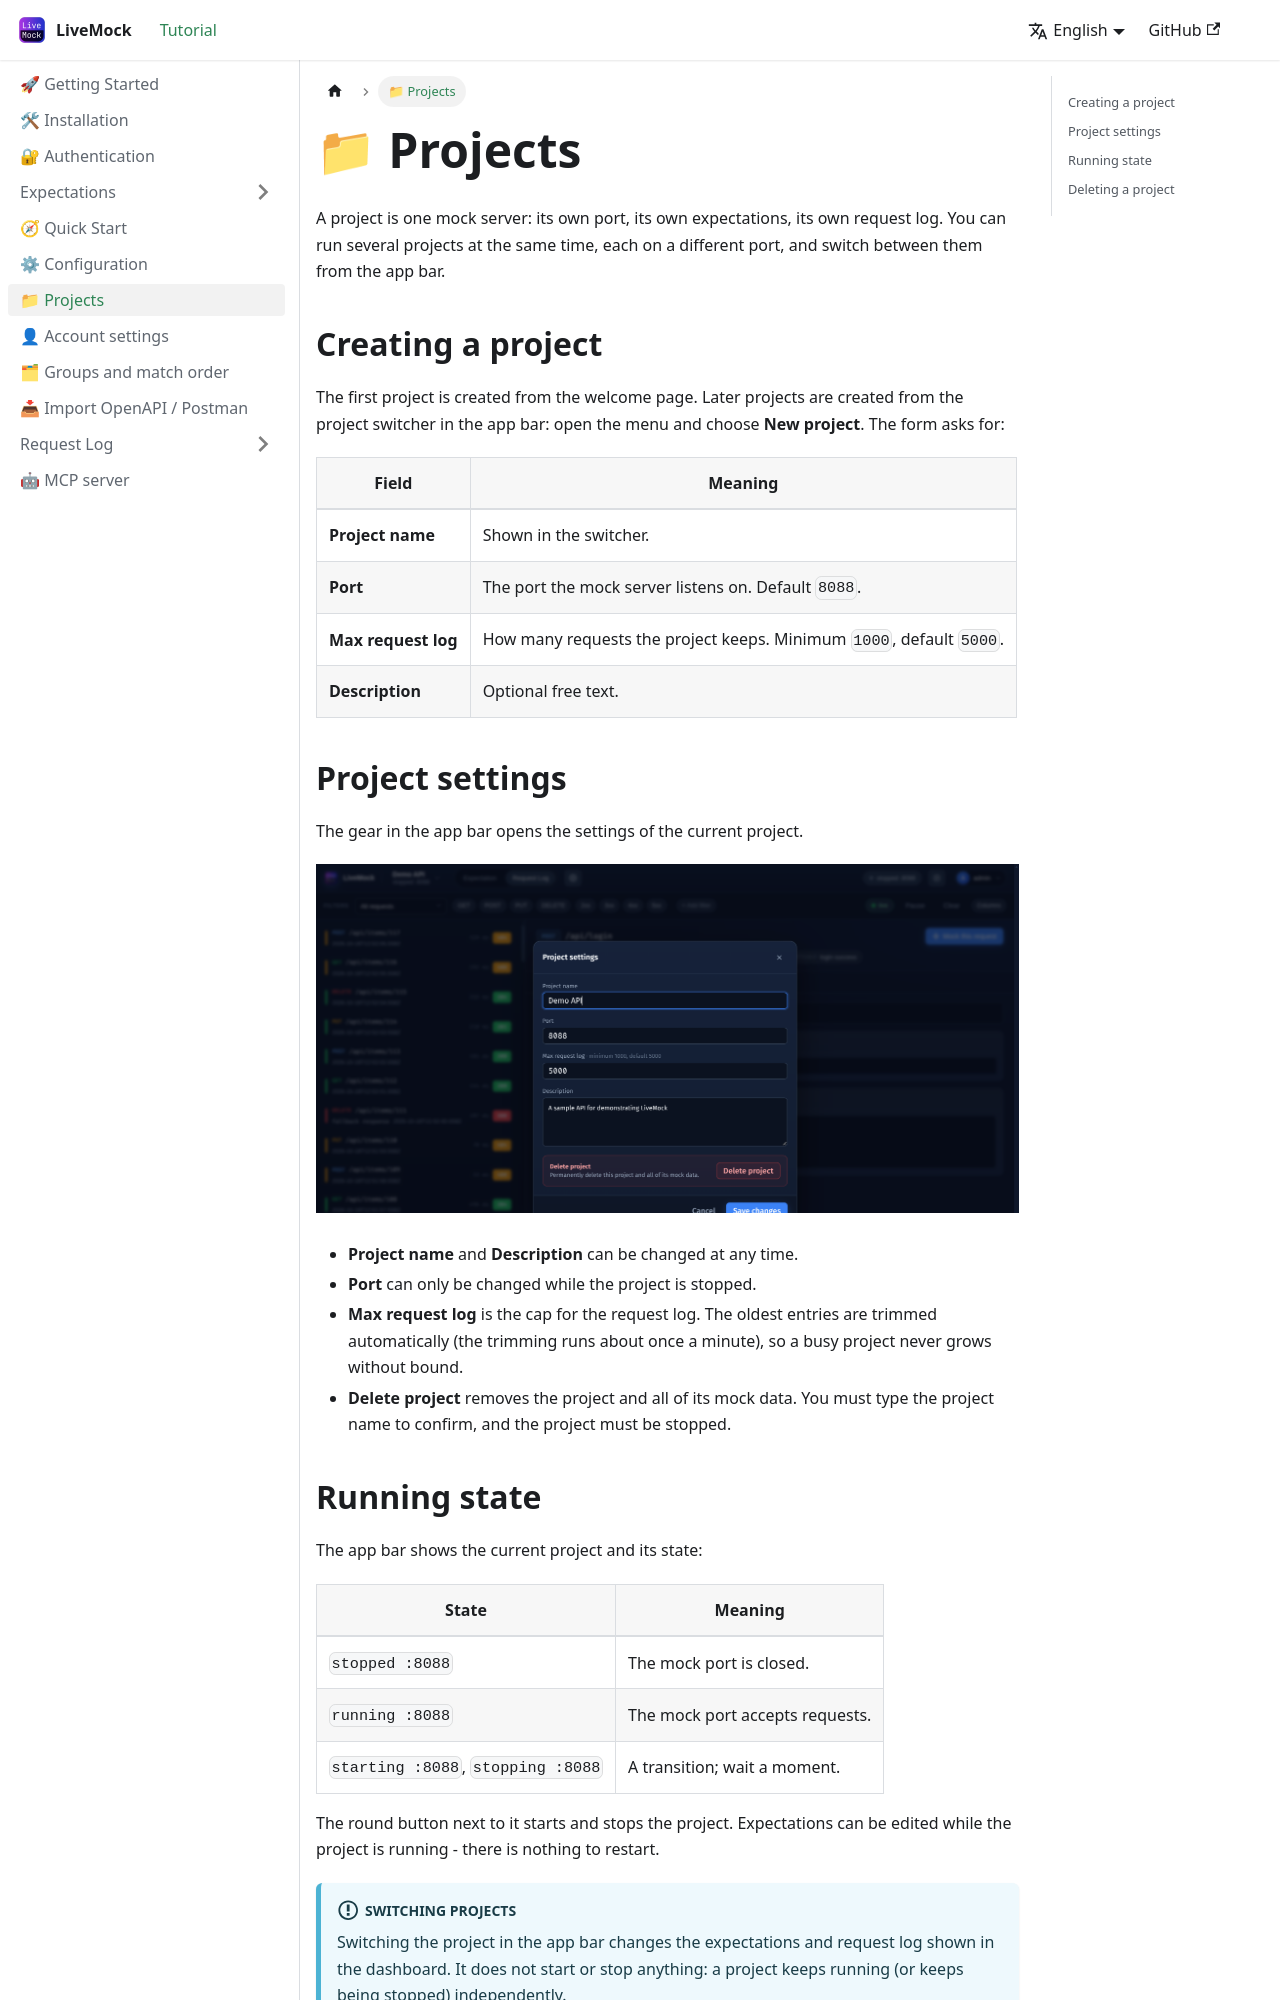

repository: alinGmail/LiveMockDoc · page: docs/project/index.html · generator: docusaurus

---
sidebar_label: "📁 Projects"
sidebar_position: 6
---

# 📁 Projects

A project is one mock server: its own port, its own expectations, its own request log. You can run several projects at
the same time, each on a different port, and switch between them from the app bar.

## Creating a project

The first project is created from the welcome page. Later projects are created from the project switcher in the app
bar: open the menu and choose **New project**. The form asks for:

| Field | Meaning |
| --- | --- |
| **Project name** | Shown in the switcher. |
| **Port** | The port the mock server listens on. Default `8088`. |
| **Max request log** | How many requests the project keeps. Minimum `1000`, default `5000`. |
| **Description** | Optional free text. |

## Project settings

The gear in the app bar opens the settings of the current project.

![Project settings](/img/screenshots/20-project-settings.png)

- **Project name** and **Description** can be changed at any time.
- **Port** can only be changed while the project is stopped.
- **Max request log** is the cap for the request log. The oldest entries are trimmed automatically (the trimming runs
  about once a minute), so a busy project never grows without bound.
- **Delete project** removes the project and all of its mock data. You must type the project name to confirm, and the
  project must be stopped.
